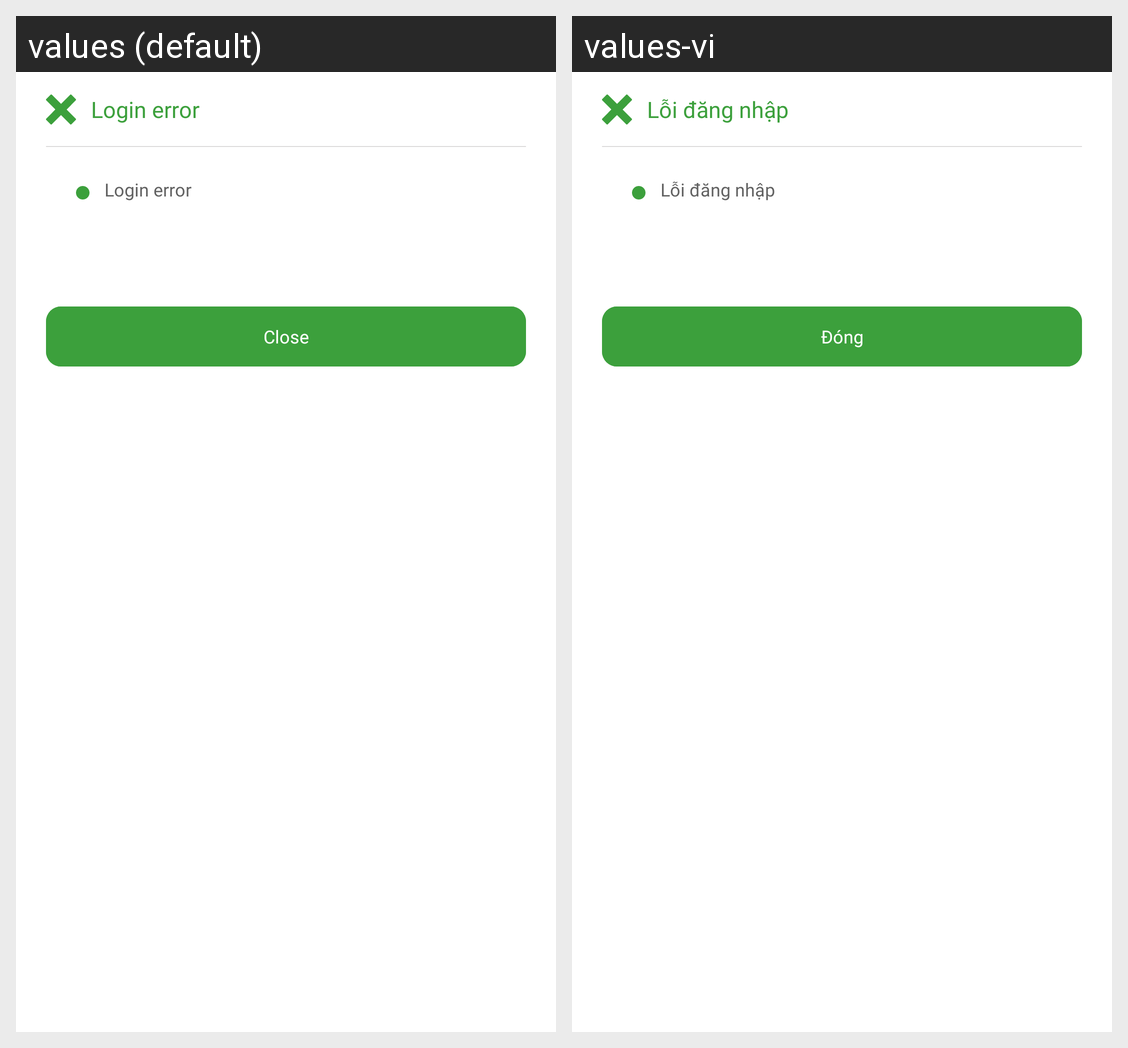

The Android screen above is rendered under two locales of the same app. Produce the string resources it draws, with the default and per-locale values.
Android screen res/layout/bottom_sheet_message.xml rendered under 2 locales, left to right: values (default), values-vi. Device: Nexus 5 (rendered at 1080×1920; each locale shown at half size, 540×960, under a caption strip naming it); theme AppTheme.
Strings drawn on this screen, with the default value and each locale's value (text and hints the layout hard-codes, and strings that could not be matched under every locale, appear in the picture but are not listed):

login_error
  values: Login error
  values-vi: Lỗi đăng nhập

close
  values: Close
  values-vi: Đóng
